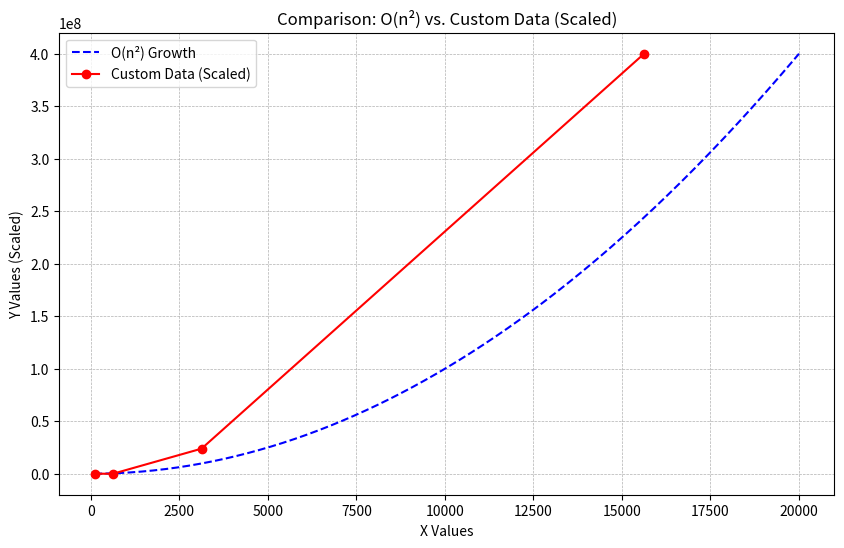

Recreate this plot in Python.

#quicksort average case :


# import matplotlib.pyplot as plt
# import numpy as np  


# x1 = np.linspace(1, 1000000, 1000)  
# y1 = x1 ** 2  


# x2 = np.array([10,100,1000,10000,1000000,1000000])  
# y2 = np.array([0, 0, 0, 1298000 , 13517000,253908000])  


# y2_scaled = y2 / max(y2) * max(y1)


# plt.figure(figsize=(10, 4))


# plt.plot(x1, y1, linestyle='dashed', color='b', label="O(n²) Growth")  


# plt.plot(x2, y2_scaled, marker='o', linestyle='-', color='r', label="Custom Data (Scaled)")  


# plt.xlabel("X Values")
# plt.ylabel("Y Values")
# plt.title("Comparison: O(n²) vs. Custom Data (Scaled)")
# plt.legend()
# plt.grid(True)

# plt.show()

# worst case :-


import matplotlib.pyplot as plt
import numpy as np  

# Generate x values for O(n²) within a reasonable range
x1 = np.linspace(100, 20000, 300)  # Keeping x1 values closer to x2 range
y1 = x1 ** 2  

# Given custom data points
x2 = np.array([125, 625, 3125, 15625])  
y2 = np.array([0, 0, 17521000, 293632000])  

# Scale y2 to match y1's range
y2_scaled = y2 / max(y2) * max(y1)

# Create the plot
plt.figure(figsize=(10, 6))

# Plot O(n²) curve
plt.plot(x1, y1, linestyle='dashed', color='b', label="O(n²) Growth")  

# Plot custom data points
plt.plot(x2, y2_scaled, marker='o', linestyle='-', color='r', label="Custom Data (Scaled)")  

# Labels, title, and legend
plt.xlabel("X Values")
plt.ylabel("Y Values (Scaled)")
plt.title("Comparison: O(n²) vs. Custom Data (Scaled)")
plt.legend()
plt.grid(True, linestyle="--", linewidth=0.5)

# Show plot
plt.show()
